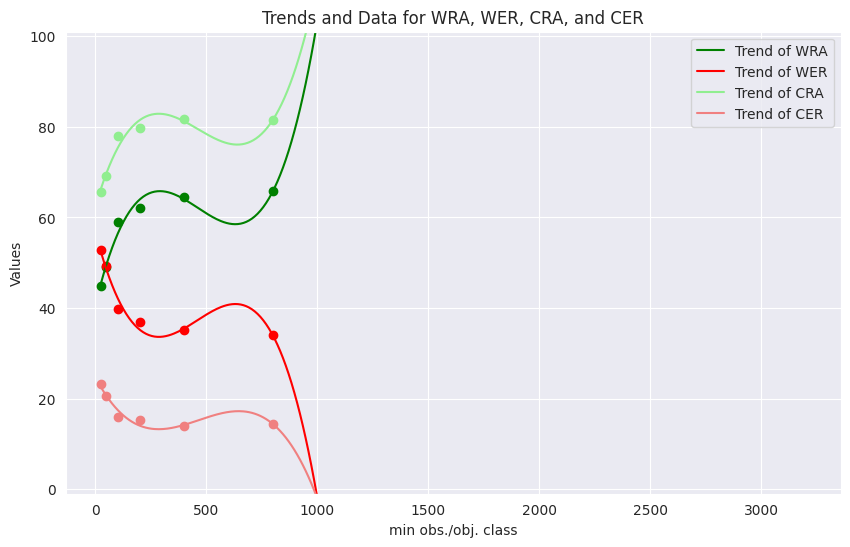

Python code for this plot:
import numpy as np
import pandas as pd
import matplotlib.pyplot as plt
import seaborn as sns

# Step 1: Define the Data
data = {
    'min obs./obj. class': [25, 50, 100, 200, 400, 800],
    'WRA': [44.79, 48.96, 58.95, 62.17, 64.43, 65.75],
    'WER': [52.9, 49.2, 39.8, 36.84, 35.11, 33.98],
    'CRA': [65.61, 69.25, 77.92, 79.66, 81.64, 81.51],
    'CER': [23.25, 20.52, 15.99, 15.21, 13.92, 14.41]
}

df = pd.DataFrame(data)

# Step 2: Polynomial Regression for trend estimation
x = df['min obs./obj. class']
y_vars = ['WRA', 'WER', 'CRA', 'CER']
colors = ['green', 'red', 'lightgreen', 'lightcoral']
lines = {}

# Fit and extrapolate
x_fit = np.linspace(25, 3200, 500)  # For plotting smooth lines
for y_var, color in zip(y_vars, colors):
    # Polynomial fit
    coefs = np.polyfit(x, df[y_var], deg=3)
    poly = np.poly1d(coefs)
    lines[y_var] = poly(x_fit)

# Step 3: Plotting
sns.set_style("darkgrid")
plt.figure(figsize=(10, 6))

for y_var, color in zip(y_vars, colors):
    plt.plot(x_fit, lines[y_var], label=f'Trend of {y_var}', color=color)
    plt.scatter(x, df[y_var], color=color)  # Plot actual data points

plt.title("Trends and Data for WRA, WER, CRA, and CER")
plt.xlabel("min obs./obj. class")
plt.ylabel("Values")
plt.ylim(-1,101)
plt.legend()
plt.show()
